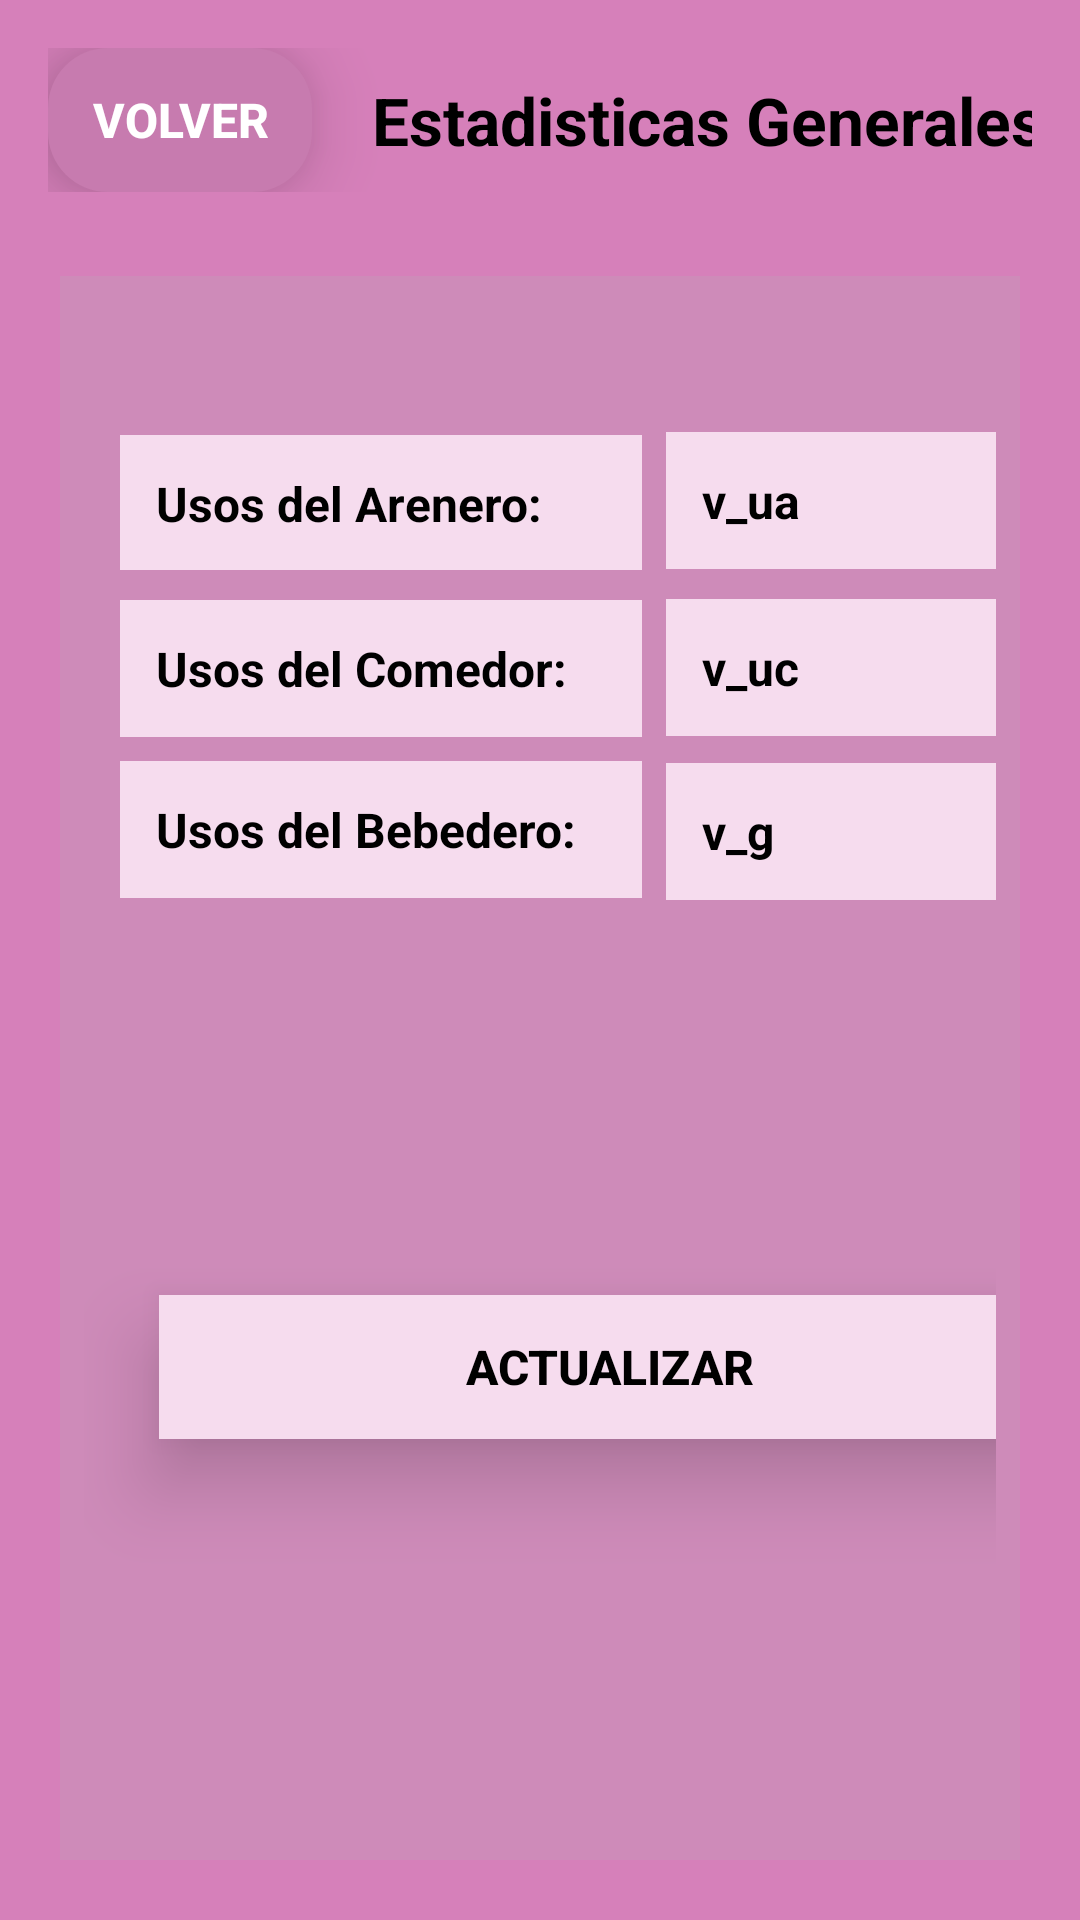

Write the Android layout XML for this screen, with the resource values it uses.
<!-- AndroidManifest.xml: application theme Theme.MICHISTEMA -->
<!-- res/layout/stats.xml -->
<?xml version="1.0" encoding="utf-8"?>
<androidx.constraintlayout.widget.ConstraintLayout
    xmlns:android="http://schemas.android.com/apk/res/android"
    xmlns:app="http://schemas.android.com/apk/res-auto"
    xmlns:tools="http://schemas.android.com/tools"
    android:id="@+id/main"
    android:layout_width="match_parent"
    android:layout_height="match_parent"
    android:padding="8dp"
    android:background="#D680BA"
    tools:context=".ui.main.LitterBoxActivity">

    <androidx.constraintlayout.widget.ConstraintLayout
        android:id="@+id/containerBar"
        android:layout_width="match_parent"
        android:layout_height="wrap_content"
        android:background="@drawable/rounded_container"
        android:elevation="8dp"
        android:padding="8dp"
        app:layout_constraintTop_toTopOf="parent"
        app:layout_constraintStart_toStartOf="parent"
        app:layout_constraintEnd_toEndOf="parent">

        <Button
            android:id="@+id/btn_back"
            android:layout_width="wrap_content"
            android:layout_height="48dp"
            android:text="Volver"
            android:textSize="16sp"
            android:textStyle="bold"
            android:textColor="@android:color/white"
            android:background="@drawable/gradient_button_back"
            android:stateListAnimator="@animator/button_elevation"
            app:backgroundTint="@null"
            app:layout_constraintStart_toStartOf="parent"
            app:layout_constraintTop_toTopOf="parent"
            app:layout_constraintBottom_toBottomOf="parent"/>

        <TextView
            android:id="@+id/nameLitterBox"
            android:layout_width="wrap_content"
            android:layout_height="wrap_content"
            android:text="Estadisticas Generales"
            android:textSize="22sp"
            android:textStyle="bold"
            android:layout_marginStart="20dp"
            android:textColor="@android:color/black"
            app:layout_constraintTop_toTopOf="parent"
            app:layout_constraintBottom_toBottomOf="parent"
            app:layout_constraintStart_toEndOf="@id/btn_back"
            app:layout_constraintHorizontal_bias="0.5"/>

    </androidx.constraintlayout.widget.ConstraintLayout>

    <androidx.constraintlayout.widget.ConstraintLayout
        android:id="@+id/outerContainer"
        android:layout_width="0dp"
        android:layout_height="0dp"
        android:layout_marginTop="8dp"
        android:background="@drawable/rounded_container"
        android:elevation="8dp"
        android:padding="12dp"
        app:layout_constraintTop_toBottomOf="@id/containerBar"
        app:layout_constraintStart_toStartOf="parent"
        app:layout_constraintEnd_toEndOf="parent"
        app:layout_constraintBottom_toBottomOf="parent">

        <androidx.constraintlayout.widget.ConstraintLayout
            android:id="@+id/innerContainer"
            android:layout_width="match_parent"
            android:layout_height="match_parent"
            android:background="#CE8BB9"
            android:padding="8dp"
            app:layout_constraintBottom_toBottomOf="parent"
            app:layout_constraintEnd_toEndOf="parent"
            app:layout_constraintHorizontal_bias="1.0"
            app:layout_constraintStart_toStartOf="parent"
            app:layout_constraintTop_toTopOf="parent"
            app:layout_constraintVertical_bias="0.0">

            <TextView
                android:id="@+id/tv_UA"
                android:layout_width="174dp"
                android:layout_height="45dp"
                android:layout_marginStart="12dp"
                android:layout_marginTop="45dp"
                android:layout_marginEnd="8dp"
                android:layout_marginBottom="8dp"
                android:background="#F6DCEE"
                android:padding="12dp"
                android:text="Usos del Arenero:"
                android:textColor="@color/black"
                android:textSize="16sp"
                android:textStyle="bold"
                app:layout_constraintHorizontal_weight="1"
                app:layout_constraintStart_toStartOf="parent"
                app:layout_constraintTop_toTopOf="parent" />

            <TextView
                android:id="@+id/tv_UC"
                android:layout_width="174dp"
                android:layout_height="wrap_content"
                android:layout_marginStart="12dp"
                android:layout_marginTop="100dp"
                android:background="#F6DCEE"
                android:padding="12dp"
                android:text="Usos del Comedor:"
                android:textColor="@color/black"
                android:textSize="16sp"
                android:textStyle="bold"
                app:layout_constraintHorizontal_weight="1"
                app:layout_constraintStart_toStartOf="parent"
                app:layout_constraintTop_toTopOf="parent" />

            <TextView
                android:id="@+id/tv_vUA"
                android:layout_width="174dp"
                android:layout_height="wrap_content"
                android:layout_marginStart="8dp"
                android:layout_marginTop="44dp"
                android:background="#F6DCEE"
                android:padding="12dp"
                android:text="v_ua"
                android:textColor="@color/black"
                android:textSize="16sp"
                android:textStyle="bold"
                app:layout_constraintHorizontal_bias="0.0"
                app:layout_constraintHorizontal_weight="1"
                app:layout_constraintTop_toBottomOf="@id/tv_vhumedad"
                app:layout_constraintTop_toTopOf="parent"
                app:layout_constraintLeft_toRightOf="@id/tv_UA"/>

            <TextView
                android:id="@+id/tv_vhumedad"
                android:layout_width="174dp"
                android:layout_height="wrap_content"
                android:layout_marginStart="8dp"
                android:layout_marginTop="10dp"
                android:layout_marginEnd="8dp"
                android:background="#F6DCEE"
                android:padding="12dp"
                android:text="v_uc"
                android:textColor="@color/black"
                android:textSize="16sp"
                android:textStyle="bold"
                app:layout_constraintEnd_toEndOf="parent"
                app:layout_constraintHorizontal_bias="0.0"
                app:layout_constraintHorizontal_weight="1"
                app:layout_constraintStart_toEndOf="@+id/tv_UC"
                app:layout_constraintTop_toBottomOf="@+id/tv_vUA" />

            <TextView
                android:id="@+id/tv_vgases"
                android:layout_width="174dp"
                android:layout_height="wrap_content"
                android:layout_marginStart="8dp"
                android:layout_marginTop="9dp"
                android:layout_marginEnd="8dp"
                android:background="#F6DCEE"
                android:padding="12dp"
                android:text="v_g"
                android:textColor="@color/black"
                android:textSize="16sp"
                android:textStyle="bold"
                app:layout_constraintEnd_toEndOf="parent"
                app:layout_constraintHorizontal_bias="0.0"
                app:layout_constraintHorizontal_weight="1"
                app:layout_constraintStart_toEndOf="@+id/tv_UB"
                app:layout_constraintTop_toBottomOf="@+id/tv_vhumedad" />

            <TextView
                android:id="@+id/tv_UB"
                android:layout_width="174dp"
                android:layout_height="wrap_content"
                android:layout_marginStart="12dp"
                android:background="#F6DCEE"
                android:padding="12dp"
                android:text="Usos del Bebedero:"
                android:textColor="@color/black"
                android:textSize="16sp"
                android:textStyle="bold"
                android:layout_marginTop="8dp"
                app:layout_constraintStart_toStartOf="parent"
                app:layout_constraintTop_toBottomOf="@+id/tv_UC" />

            <Button
                android:id="@+id/btnUpStats"
                android:layout_width="300dp"
                android:layout_height="wrap_content"
                android:text="Actualizar"
                android:textSize="16sp"
                android:textStyle="bold"
                android:textColor="@android:color/black"
                android:background="#F6DCEE"
                android:stateListAnimator="@animator/button_elevation"
                android:layout_marginStart="25dp"
                android:Radium="8dp"
                app:backgroundTint="@null"
                app:layout_constraintStart_toStartOf="parent"
                app:layout_constraintTop_toBottomOf="@+id/tv_UB"
                app:layout_constraintBottom_toBottomOf="parent"
                />

        </androidx.constraintlayout.widget.ConstraintLayout>
    </androidx.constraintlayout.widget.ConstraintLayout>

</androidx.constraintlayout.widget.ConstraintLayout>
<!-- resources referenced by this layout -->
<resources>
  <color name="black">#FF000000</color>
  <!-- drawable gradient_button_back (drawable) -->
  <?xml version="1.0" encoding="utf-8"?>
  <shape xmlns:android="http://schemas.android.com/apk/res/android">
      <solid android:color="#C77BAF"/>
      <corners android:radius="20dp"/>
  </shape>
  <style name="Theme.MICHISTEMA" parent="Base.Theme.MICHISTEMA" />
  <style name="Base.Theme.MICHISTEMA" parent="Theme.Material3.DayNight.NoActionBar">
          
          
      </style>
</resources>
